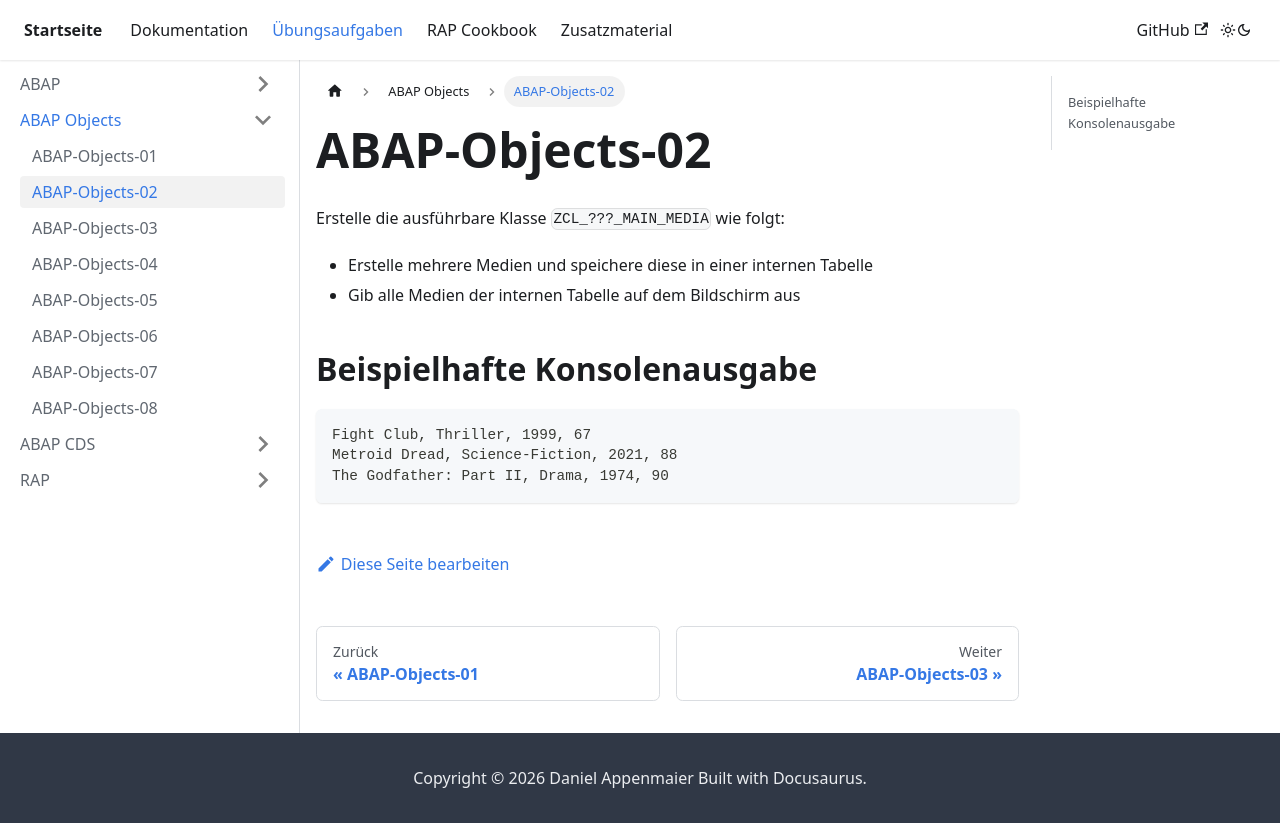

repository: appenmaier/s4hana · page: exercises/abap-objects/abap-objects-02/index.html · generator: docusaurus

---
title: ABAP-Objects-02
description: ""
---

Erstelle die ausführbare Klasse `ZCL_???_MAIN_MEDIA` wie folgt:
- Erstelle mehrere Medien und speichere diese in einer internen Tabelle
- Gib alle Medien der internen Tabelle auf dem Bildschirm aus

## Beispielhafte Konsolenausgabe

```
Fight Club, Thriller, 1999, 67
Metroid Dread, Science-Fiction, 2021, 88
The Godfather: Part II, Drama, 1974, 90
```
